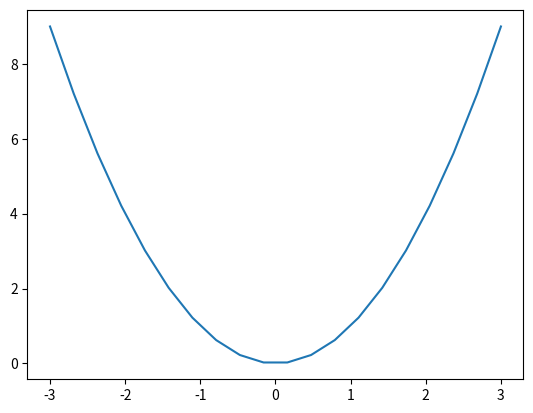

Write Python code to recreate this figure.
import numpy as np
import matplotlib.pyplot as plt
x=np.linspace(-3,3,20)
y=x**2
plt.plot(x,y)
plt.show()
